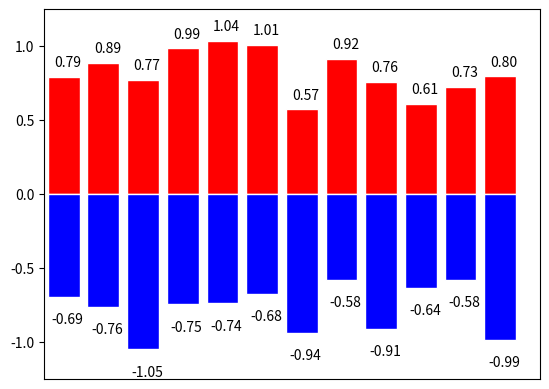

Recreate this plot in Python.
import matplotlib.pyplot as plt
import numpy as np

n = 12
X = np.arange(n)

Y1 = 1/(11+X)+np.random.uniform(0.5, 1, n)                  # np.random.uniform()均匀分布中随机采样，区间左闭右开
Y2 = 1/(11+X)+np.random.uniform(0.5, 1, n)                  # 1/(11+x) 没什么含义，只是为了让x和y挂钩

plt.bar(X, Y1, facecolor='red', edgecolor='white')         # plt.bar()柱状图
plt.bar(X, -Y2, facecolor='blue', edgecolor='white')

for x, y in zip(X, Y1):                                    # 用zip（）才能保证xy同时输出
    plt.text(x+0.1, y+0.05, '%.2f' % y, ha='center', va='bottom')        # ha:horizontal alignment 水平对齐线 va垂直对齐线

for x, y in zip(X, Y2):
    plt.text(x+0.1, -y-0.2, '-%.2f' % y, ha='center', va='bottom')

plt.xlim(-.5, n)
plt.xticks(())
plt.ylim(-1.25, 1.25)

plt.show()
